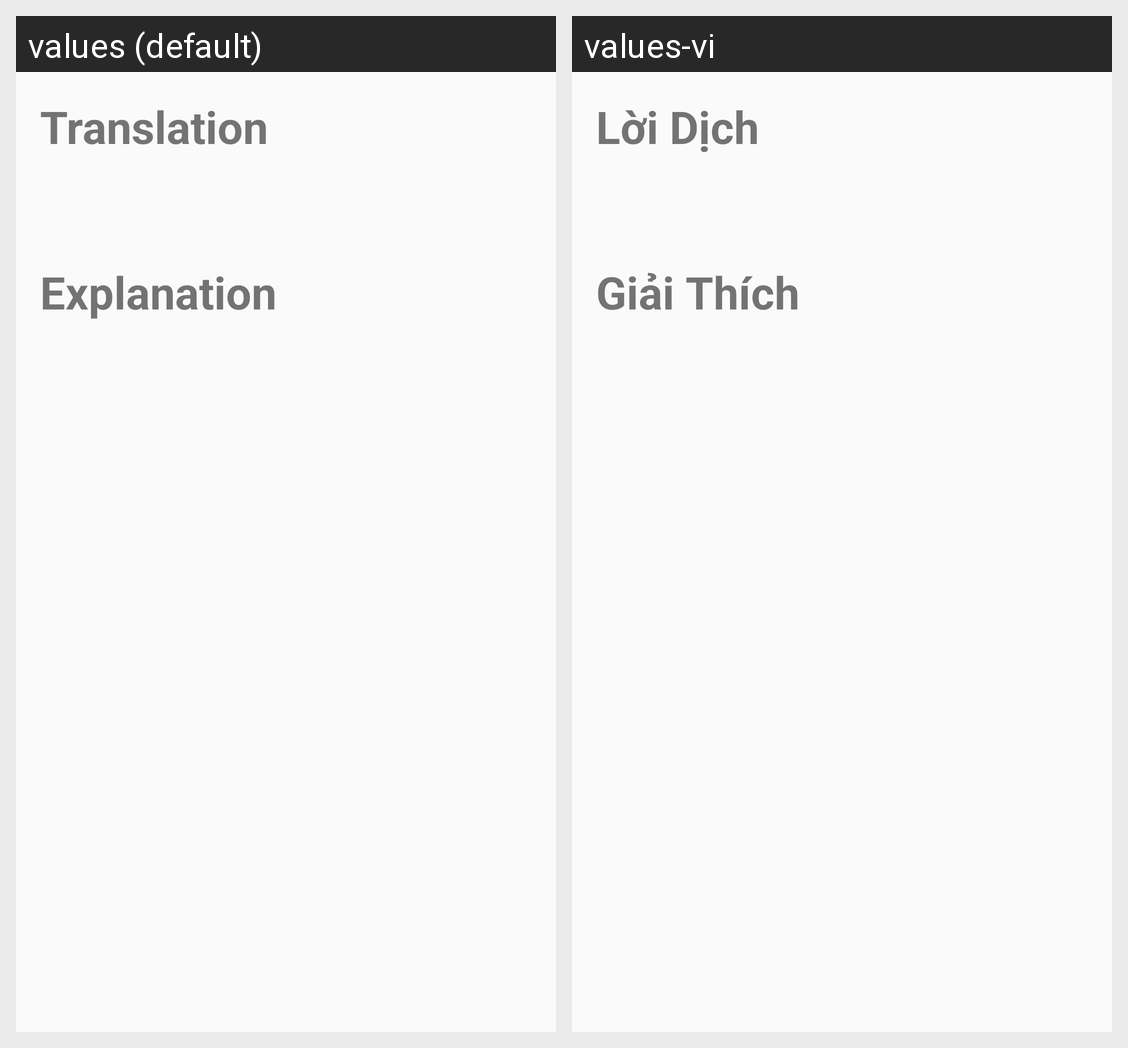

Translations of the strings shown on this Android screen, per locale in the grid:
Android screen res/layout/layout_view_translation_explanation_content.xml rendered under 2 locales, left to right: values (default), values-vi. Device: Nexus 5 (rendered at 1080×1920; each locale shown at half size, 540×960, under a caption strip naming it); theme AppTheme.
Strings drawn on this screen, with the default value and each locale's value (text and hints the layout hard-codes, and strings that could not be matched under every locale, appear in the picture but are not listed):

translation_title
  values: Translation
  values-vi: Lời Dịch

explanation_title
  values: Explanation
  values-vi: Giải Thích
